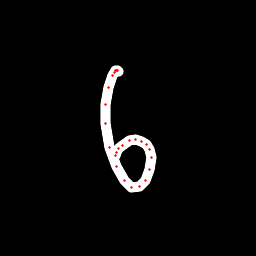

The table this chart was drawn from, first rows:
x, y, hover, eod
118.7, 71.33, 0.0, 0.0
117.5, 70.69, 0.0, 0.0
116.8, 70.96, 0.0, 0.0
115.7, 70.8, 0.0, 0.0
114.4, 72.06, 0.0, 0.0
112.5, 75.27, 0.0, 0.0
108.7, 87.6, 0.0, 0.0
105.4, 104.9, 0.0, 0.0
105.4, 123.3, 0.0, 0.0
109.5, 147.5, 0.0, 0.0
116.6, 166.6, 0.0, 0.0
124.2, 181, 0.0, 0.0
132, 187.2, 0.0, 0.0
139.3, 186.6, 0.0, 0.0
145.6, 180.5, 0.0, 0.0
149.5, 169.8, 0.0, 0.0
151.8, 157.3, 0.0, 0.0
149.9, 149.3, 0.0, 0.0
146.2, 144.3, 0.0, 0.0
141.7, 141.7, 0.0, 0.0
135.5, 139.9, 0.0, 0.0
129.2, 140.7, 0.0, 0.0
122.3, 145, 0.0, 0.0
118.2, 148.9, 0.0, 0.0
116.1, 152.5, 0.0, 0.0
115.9, 155.5, 0.0, 1.0
